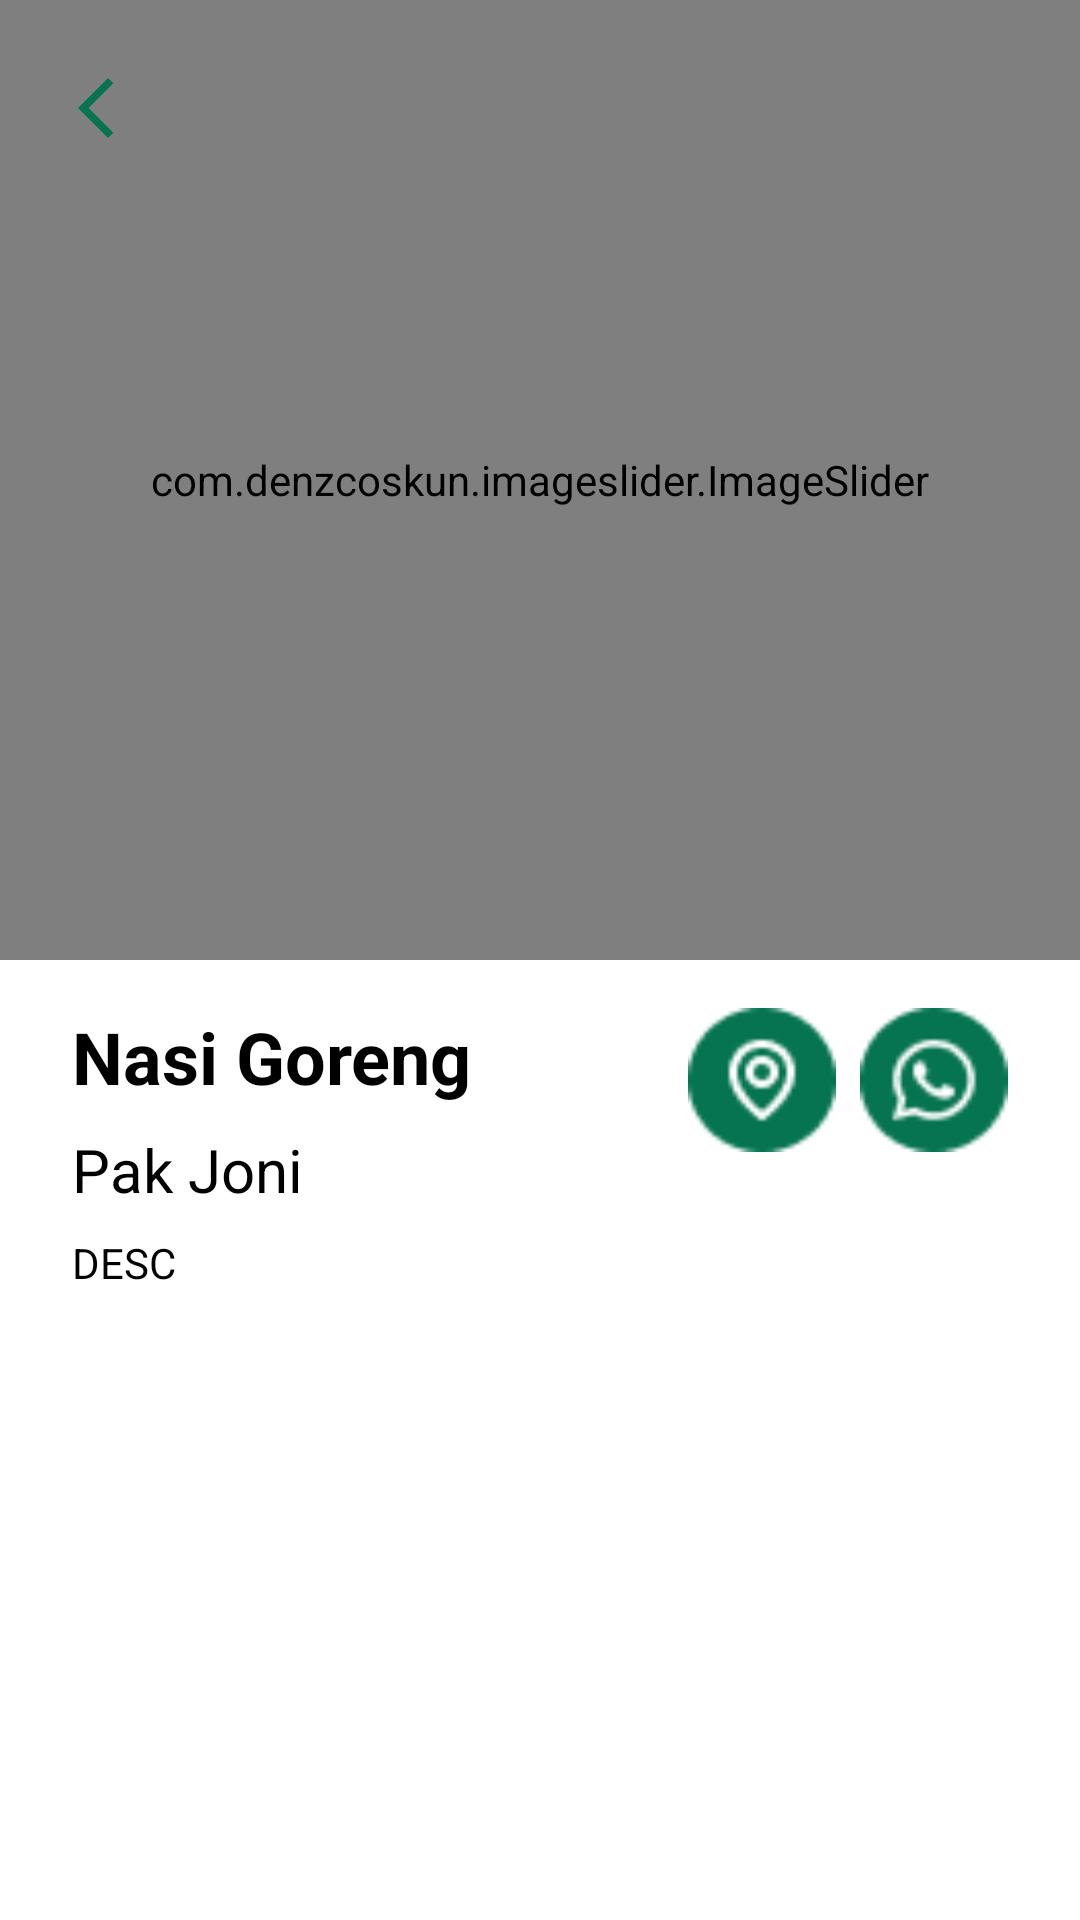

The Android layout XML behind this screen, and the referenced resources:
<!-- AndroidManifest.xml: application theme Theme.Hackathon_K5 -->
<!-- res/layout/activity_detail_item.xml -->
<?xml version="1.0" encoding="utf-8"?>
<ScrollView xmlns:android="http://schemas.android.com/apk/res/android"
    xmlns:app="http://schemas.android.com/apk/res-auto"
    xmlns:tools="http://schemas.android.com/tools"
    android:layout_width="match_parent"
    android:layout_height="match_parent"
    tools:context=".pembeli.DetailItemActivity">

    <androidx.constraintlayout.widget.ConstraintLayout
        android:layout_width="match_parent"
        android:layout_height="match_parent">


        <com.denzcoskun.imageslider.ImageSlider
            android:id="@+id/img"
            android:layout_width="match_parent"
            android:layout_height="320dp"
            app:iss_auto_cycle="true"
            app:layout_constraintEnd_toEndOf="parent"
            app:layout_constraintHorizontal_bias="0.0"
            app:layout_constraintStart_toStartOf="parent"
            app:layout_constraintTop_toTopOf="parent"
            tools:ignore="MissingClass" />

        <ImageButton
            android:id="@+id/back"
            android:layout_width="wrap_content"
            android:layout_height="wrap_content"
            android:padding="4dp"
            app:layout_constraintStart_toStartOf="parent"
            app:layout_constraintTop_toTopOf="parent"
            android:layout_marginStart="20dp"
            android:layout_marginTop="24dp"
            android:background="@drawable/ic_baseline_arrow_back_ios_new_24"/>


        <LinearLayout
        app:layout_constraintTop_toBottomOf="@+id/img"
        android:layout_width="match_parent"
        android:layout_height="wrap_content"
        android:layout_marginHorizontal="24dp"
        android:layout_marginVertical="16dp"
        app:layout_constraintStart_toStartOf="parent"
        app:layout_constraintEnd_toEndOf="parent"
        android:orientation="vertical">


<LinearLayout
    android:layout_width="match_parent"
    android:layout_height="wrap_content"
    android:weightSum="6"
    android:orientation="horizontal">
    <LinearLayout
        android:layout_width="0dp"
        android:layout_weight="4"
        android:layout_height="wrap_content"
        android:orientation="vertical">
    <TextView
            android:id="@+id/dagangan"
            android:layout_width="wrap_content"
            android:layout_height="wrap_content"
            android:textSize="24sp"
            android:text="Nasi Goreng"
            android:textStyle="bold"
            android:textColor="@color/black"/>
        <TextView
            android:id="@+id/pemilik"
            android:layout_width="wrap_content"
            android:layout_height="wrap_content"
            android:textSize="20sp"
            android:layout_marginTop="8dp"
            android:text="Pak Joni"
            android:textColor="@color/black"/>

    </LinearLayout>
    <ImageButton
        android:id="@+id/open_maps"
        android:layout_width="0dp"
        android:layout_weight="1"
        android:layout_marginStart="8dp"
        android:background="@drawable/ic_maps"
        android:layout_height="48dp"/>
    <ImageButton
        android:id="@+id/open_wa"
        android:layout_width="0dp"
        android:layout_weight="1"
        android:layout_marginStart="8dp"
        android:background="@drawable/ic_wa"
        android:layout_height="48dp"/>
</LinearLayout>
        <TextView
            android:id="@+id/deskripsi"
            android:layout_width="wrap_content"
            android:layout_height="wrap_content"
            android:textSize="14sp"
            android:layout_marginTop="8dp"
            android:text="DESC"
            android:textColor="@color/black"/>
    </LinearLayout
        >

    </androidx.constraintlayout.widget.ConstraintLayout>

</ScrollView>
<!-- resources referenced by this layout -->
<resources>
  <color name="black">#FF000000</color>
  <!-- drawable ic_baseline_arrow_back_ios_new_24 (drawable) -->
  <vector android:height="24dp" android:tint="@color/green"
      android:viewportHeight="24" android:viewportWidth="24"
      android:width="24dp" xmlns:android="http://schemas.android.com/apk/res/android">
      <path android:fillColor="@color/green" android:pathData="M17.77,3.77l-1.77,-1.77l-10,10l10,10l1.77,-1.77l-8.23,-8.23z"/>
  </vector>
  <!-- drawable ic_maps: png bitmap (drawable, 1368 bytes) -->
  <!-- drawable ic_wa: png bitmap (drawable, 1383 bytes) -->
  <style name="Theme.Hackathon_K5" parent="Theme.MaterialComponents.DayNight.NoActionBar">
          
          <item name="colorPrimary">@color/green</item>
          <item name="colorPrimaryVariant">@color/green</item>
          <item name="colorOnPrimary">@color/white</item>
          
          <item name="colorSecondary">@color/green</item>
          <item name="colorSecondaryVariant">@color/green</item>
          <item name="colorOnSecondary">@color/black</item>
          
          <item name="android:statusBarColor" tools:targetApi="l">?attr/colorPrimaryVariant</item>
          
      </style>
  <color name="green">#067451</color>
  <color name="white">#FFFFFFFF</color>
</resources>
